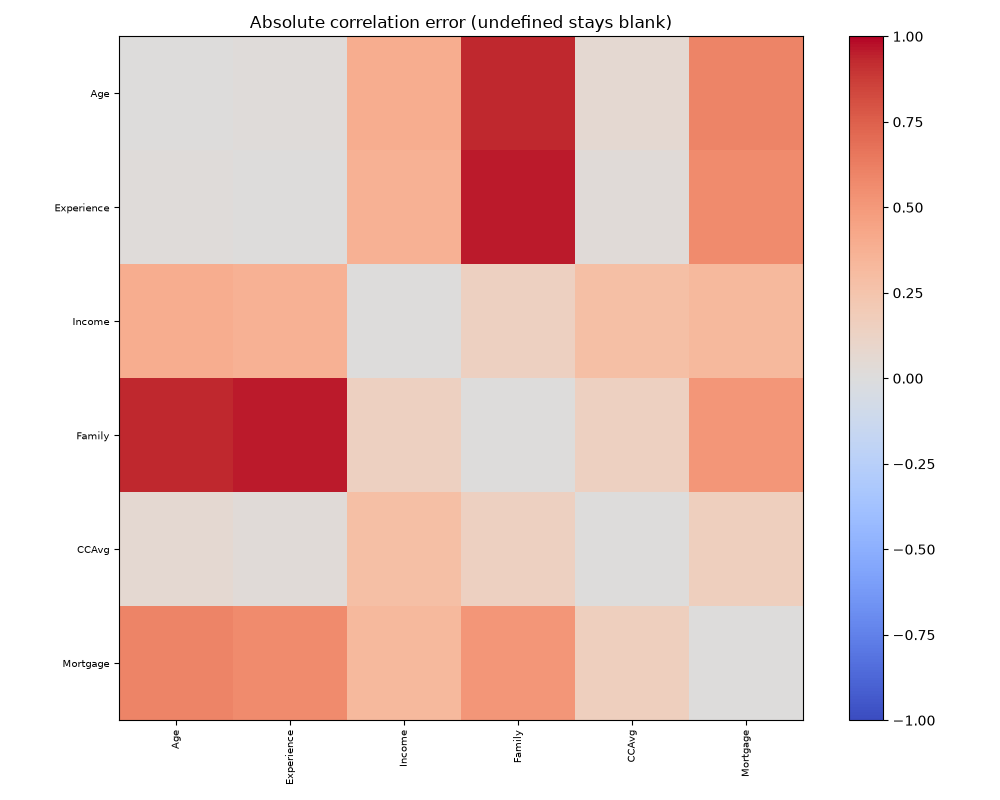

Data behind this chart, as committed beside it:
, Age, Experience, Income, Family, CCAvg, Mortgage
Age, 0.0, 0.01777, 0.3926, 0.9348, 0.05632, 0.5951
Experience, 0.01777, 0.0, 0.3674, 0.9573, 0.03092, 0.5629
Income, 0.3926, 0.3674, 0.0, 0.1446, 0.2825, 0.3259
Family, 0.9348, 0.9573, 0.1446, 0.0, 0.1426, 0.5099
CCAvg, 0.05632, 0.03092, 0.2825, 0.1426, 0.0, 0.1587
Mortgage, 0.5951, 0.5629, 0.3259, 0.5099, 0.1587, 0.0
